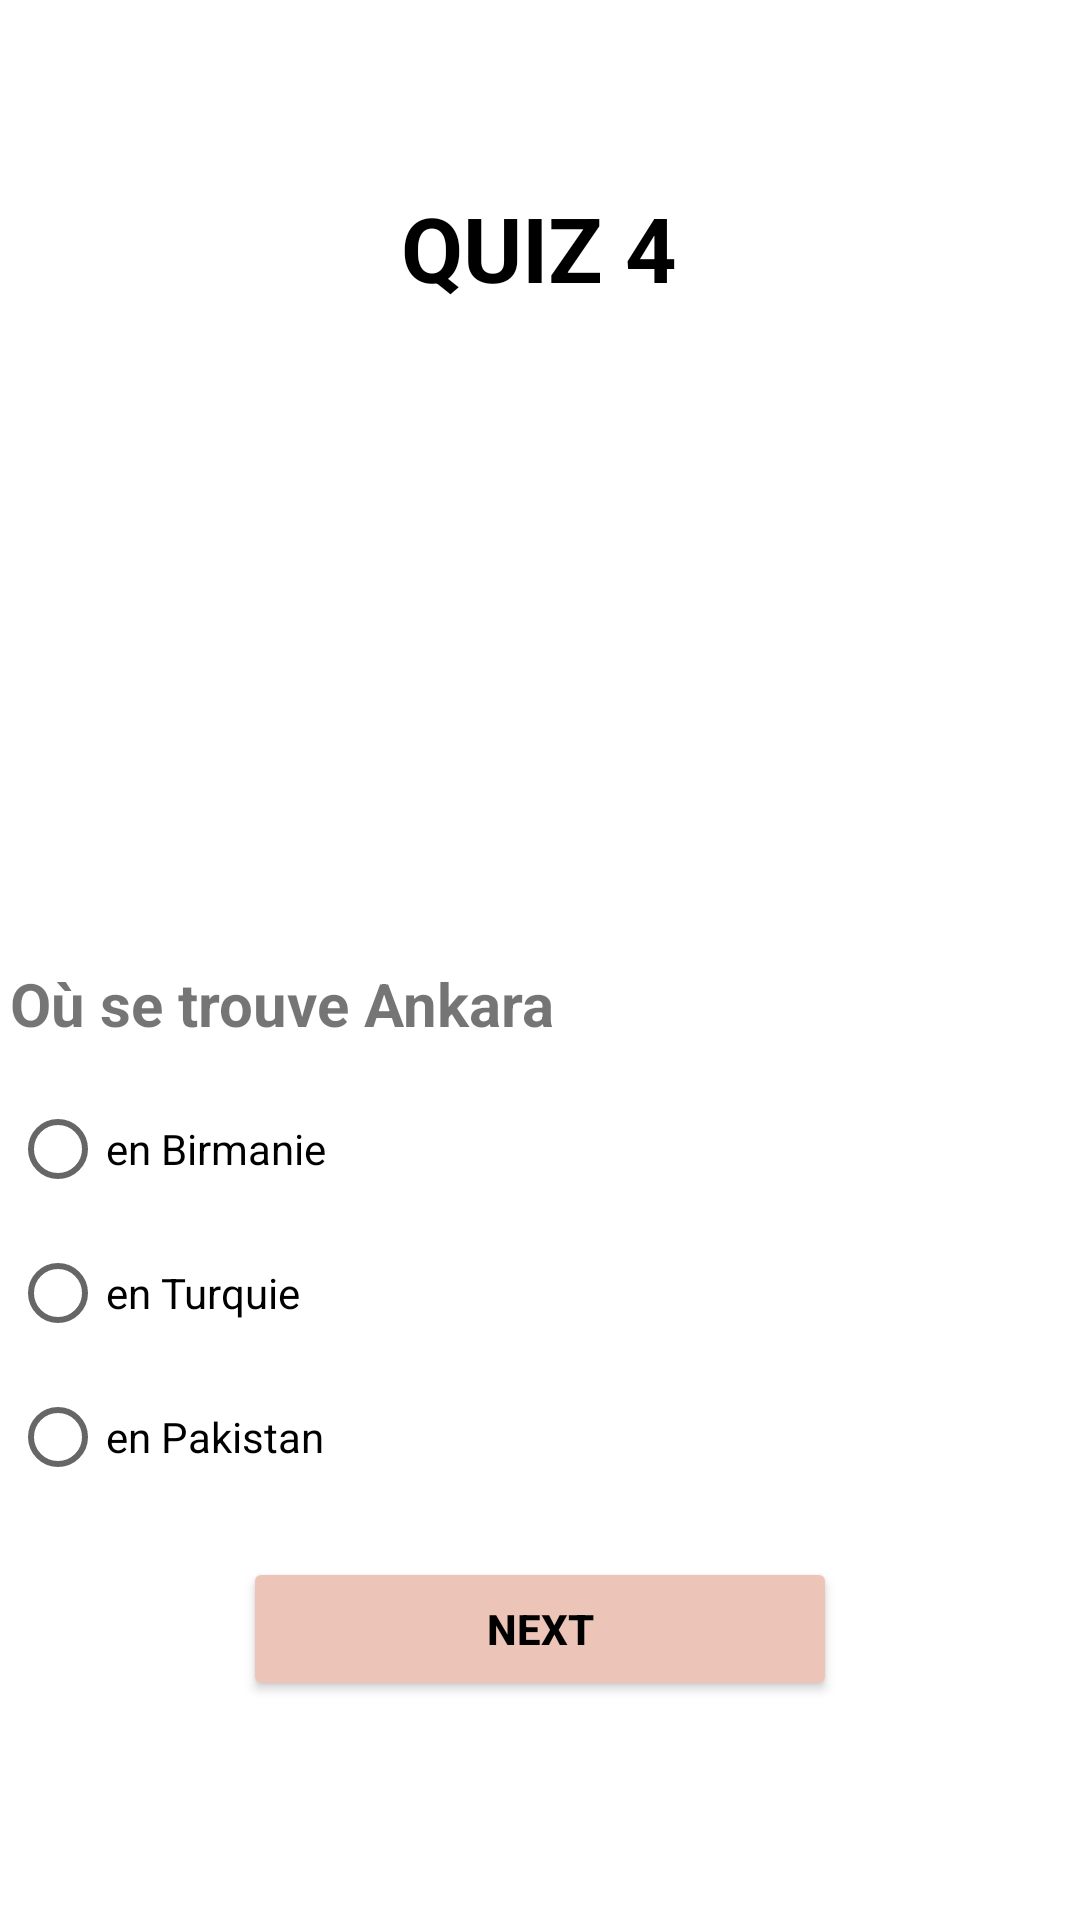

Layout XML and referenced resources for this Android screen:
<!-- AndroidManifest.xml: application theme Theme.Application_Quiz -->
<!-- res/layout/activity_geoquiz4.xml -->
<?xml version="1.0" encoding="utf-8"?>
<LinearLayout xmlns:android="http://schemas.android.com/apk/res/android"
    xmlns:app="http://schemas.android.com/apk/res-auto"
    xmlns:tools="http://schemas.android.com/tools"
    android:layout_width="match_parent"
    android:layout_height="match_parent"
    android:orientation="vertical"
    tools:context=".quiz1">

    <TextView
        android:id="@+id/titlegeo4"
        android:layout_width="153dp"
        android:layout_height="59dp"
        android:layout_gravity="center"
        android:layout_marginTop="53dp"
        android:layout_marginBottom="23dp"
        android:gravity="center"
        android:text="@string/Quiz4"
        android:textColor="@color/black"
        android:textSize="30sp"
        android:textStyle="bold"/>

    <ImageView
        android:id="@+id/imagegeo4"
        android:layout_width="353dp"
        android:layout_height="170dp"
        android:layout_gravity="center"
        android:layout_marginStart="30dp"
        android:layout_marginEnd="30dp"
        android:layout_marginBottom="16dp"
        android:contentDescription="@string/description_image_quiz1"
        android:src="@drawable/four" />

    <TextView
        android:id="@+id/Questiongeo4"
        android:layout_width="353dp"
        android:layout_height="wrap_content"
        android:layout_gravity="center"
        android:layout_marginStart="13dp"
        android:layout_marginEnd="13dp"
        android:layout_marginBottom="11dp"
        android:text="Où se trouve Ankara"
        android:textSize="20sp"
        android:textStyle="bold"
        android:gravity="fill" />

    <RadioGroup
        android:id="@+id/rgGeo4"
        android:layout_width="353dp"
        android:layout_height="wrap_content"
        android:layout_marginBottom="16dp"
        android:orientation="vertical"
        android:layout_gravity="center">
        

        <RadioButton
            android:id="@+id/geo4choix1"
            android:layout_width="match_parent"
            android:layout_height="wrap_content"
            android:text="en Birmanie" />

        <RadioButton
            android:id="@+id/geo4choix2"
            android:layout_width="match_parent"
            android:layout_height="wrap_content"
            android:text="en Turquie" />

        <RadioButton
            android:id="@+id/geo4choix3"
            android:layout_width="match_parent"
            android:layout_height="wrap_content"
            android:text="en Pakistan" />
    </RadioGroup>

    <Button
        android:id="@+id/next_geo4"
        android:layout_width="198dp"
        android:layout_height="wrap_content"
        android:layout_gravity="center"
        android:backgroundTint="@color/history"
        android:gravity="center"
        android:text="@string/next"
        android:textStyle="bold"
        android:textColor="@color/black"
        android:layout_marginBottom="30dp" />
    <TextView
        android:layout_gravity="center"
        android:id="@+id/geo4"
        android:layout_width="wrap_content"
        android:layout_height="wrap_content"
        android:layout_centerHorizontal="true"
        android:layout_marginBottom="63dp"
        android:textAppearance="?android:attr/textAppearanceLarge"
        android:textSize="25sp"
        />

</LinearLayout>
<!-- resources referenced by this layout -->
<resources>
  <color name="black">#FF000000</color>
  <color name="history">#EDC4B8</color>
  <string name="Quiz4">QUIZ 4</string>
  <string name="description_image_quiz1">image of quiz 1</string>
  <string name="next">next</string>
  <style name="Theme.Application_Quiz" parent="Theme.MaterialComponents.DayNight.DarkActionBar">
          
          <item name="colorPrimary">@color/links</item>
          <item name="colorPrimaryVariant">@color/links</item>
          <item name="colorOnPrimary">@color/HoneyDow</item>
          
          <item name="colorSecondary">@color/teal_200</item>
          <item name="colorSecondaryVariant">@color/teal_700</item>
          <item name="colorOnSecondary">@color/black</item>
          
          <item name="android:statusBarColor" tools:targetApi="l">?attr/colorPrimaryVariant</item>
          
      </style>
  <color name="links">#17635C</color>
  <color name="HoneyDow">#F0FFF0</color>
  <color name="teal_200">#FF03DAC5</color>
  <color name="teal_700">#FF018786</color>
</resources>
